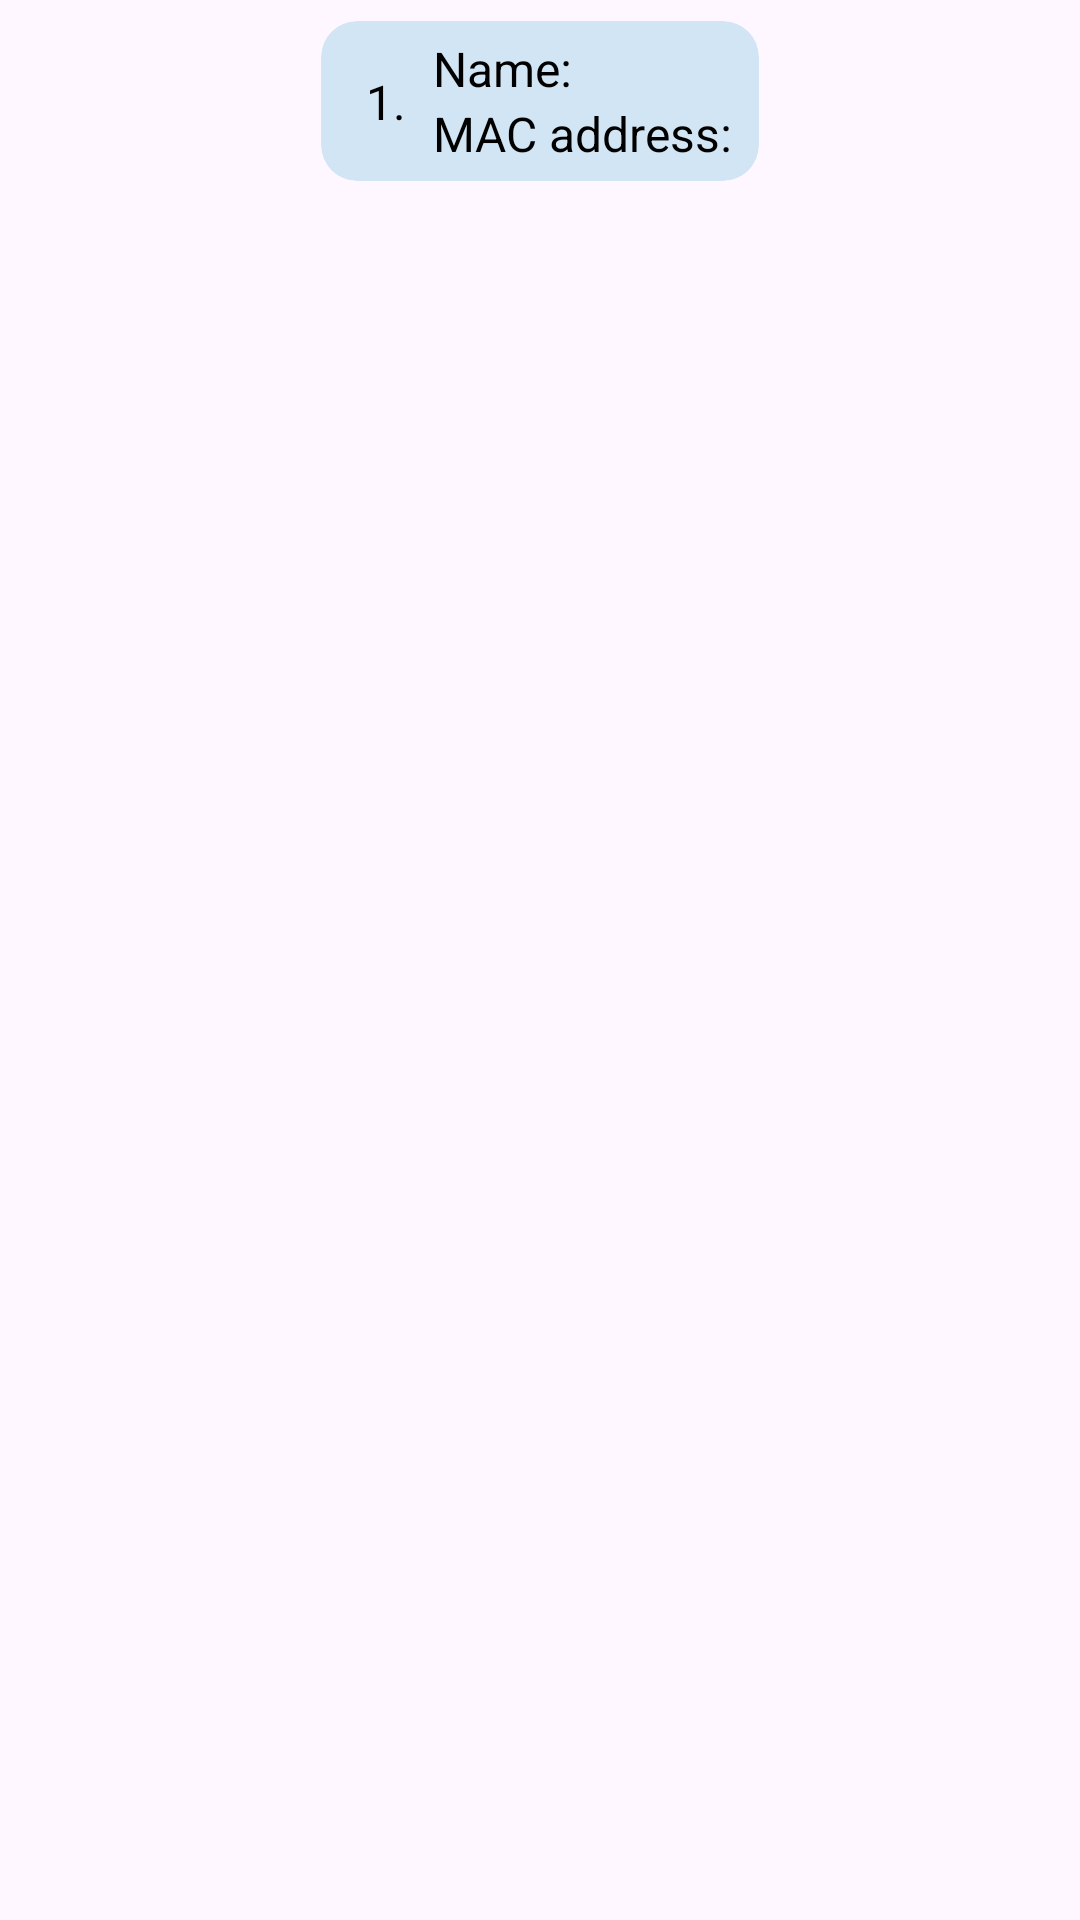

Produce the Android XML layout that renders to this screen, including the resource entries it uses.
<!-- AndroidManifest.xml: application theme Theme.BLEScoreCounterRemoteController -->
<!-- res/layout/bt_device.xml -->
<?xml version="1.0" encoding="utf-8"?>
<androidx.constraintlayout.widget.ConstraintLayout xmlns:android="http://schemas.android.com/apk/res/android"
    xmlns:app="http://schemas.android.com/apk/res-auto"
    android:layout_width="match_parent"
    android:layout_height="wrap_content"
    android:foregroundTint="@color/material_dynamic_secondary90">

    <androidx.cardview.widget.CardView
        android:id="@+id/card_view_bt_device"
        android:layout_width="wrap_content"
        android:layout_height="wrap_content"
        android:layout_margin="7dp"
        app:cardBackgroundColor="@color/material_dynamic_secondary90"
        app:cardCornerRadius="12dp"
        app:cardElevation="0dp"
        app:layout_constraintEnd_toEndOf="parent"
        app:layout_constraintStart_toStartOf="parent"
        app:layout_constraintTop_toTopOf="parent">

        <androidx.constraintlayout.widget.ConstraintLayout
            android:layout_width="match_parent"
            android:layout_height="wrap_content"
            android:padding="5dp">

            <TextView
                android:id="@+id/text_view_bt_device_name"
                android:layout_width="wrap_content"
                android:layout_height="wrap_content"
                android:layout_marginStart="9dp"
                android:text="Name: "
                android:textColor="@color/black"
                android:textSize="16sp"
                app:layout_constraintBottom_toTopOf="@+id/text_view_bt_device_mac"
                app:layout_constraintStart_toEndOf="@+id/text_view_bt_device_number"
                app:layout_constraintTop_toTopOf="parent" />

            <TextView
                android:id="@+id/text_view_bt_device_mac"
                android:layout_width="wrap_content"
                android:layout_height="wrap_content"
                android:layout_marginStart="9dp"
                android:text="MAC address: "
                android:textColor="@color/black"
                android:textSize="16sp"
                app:layout_constraintBottom_toBottomOf="parent"
                app:layout_constraintStart_toEndOf="@+id/text_view_bt_device_number"
                app:layout_constraintTop_toBottomOf="@+id/text_view_bt_device_name" />

            <TextView
                android:id="@+id/text_view_bt_device_number"
                android:layout_width="wrap_content"
                android:layout_height="wrap_content"
                android:layout_marginStart="10dp"
                android:text="1."
                android:textColor="@color/black"
                android:textSize="16sp"
                app:layout_constraintBottom_toBottomOf="parent"
                app:layout_constraintStart_toStartOf="parent"
                app:layout_constraintTop_toTopOf="parent" />
        </androidx.constraintlayout.widget.ConstraintLayout>
    </androidx.cardview.widget.CardView>
</androidx.constraintlayout.widget.ConstraintLayout>
<!-- resources referenced by this layout -->
<resources>
  <color name="black">#FF000000</color>
  <style name="Theme.BLEScoreCounterRemoteController" parent="Base.Theme.BLEScoreCounterRemoteController" />
  <style name="Base.Theme.BLEScoreCounterRemoteController" parent="Theme.Material3.DayNight.NoActionBar">
          
          
      </style>
</resources>
